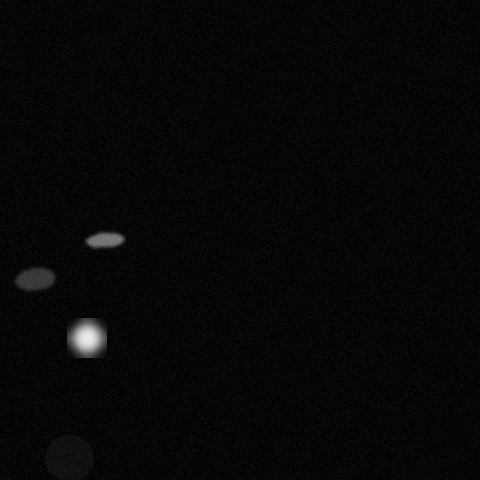

Source data for this figure (header and first rows):
x, y, ra, rb, theta, brightness, blur
33, 276, 21, 12, 6.161, 117, 2
104, 238, 23, 8, 3.368, 173, 2
85, 336, 18, 18, 3.875, 248, 6
67, 456, 23, 24, 4.677, 52, 0
